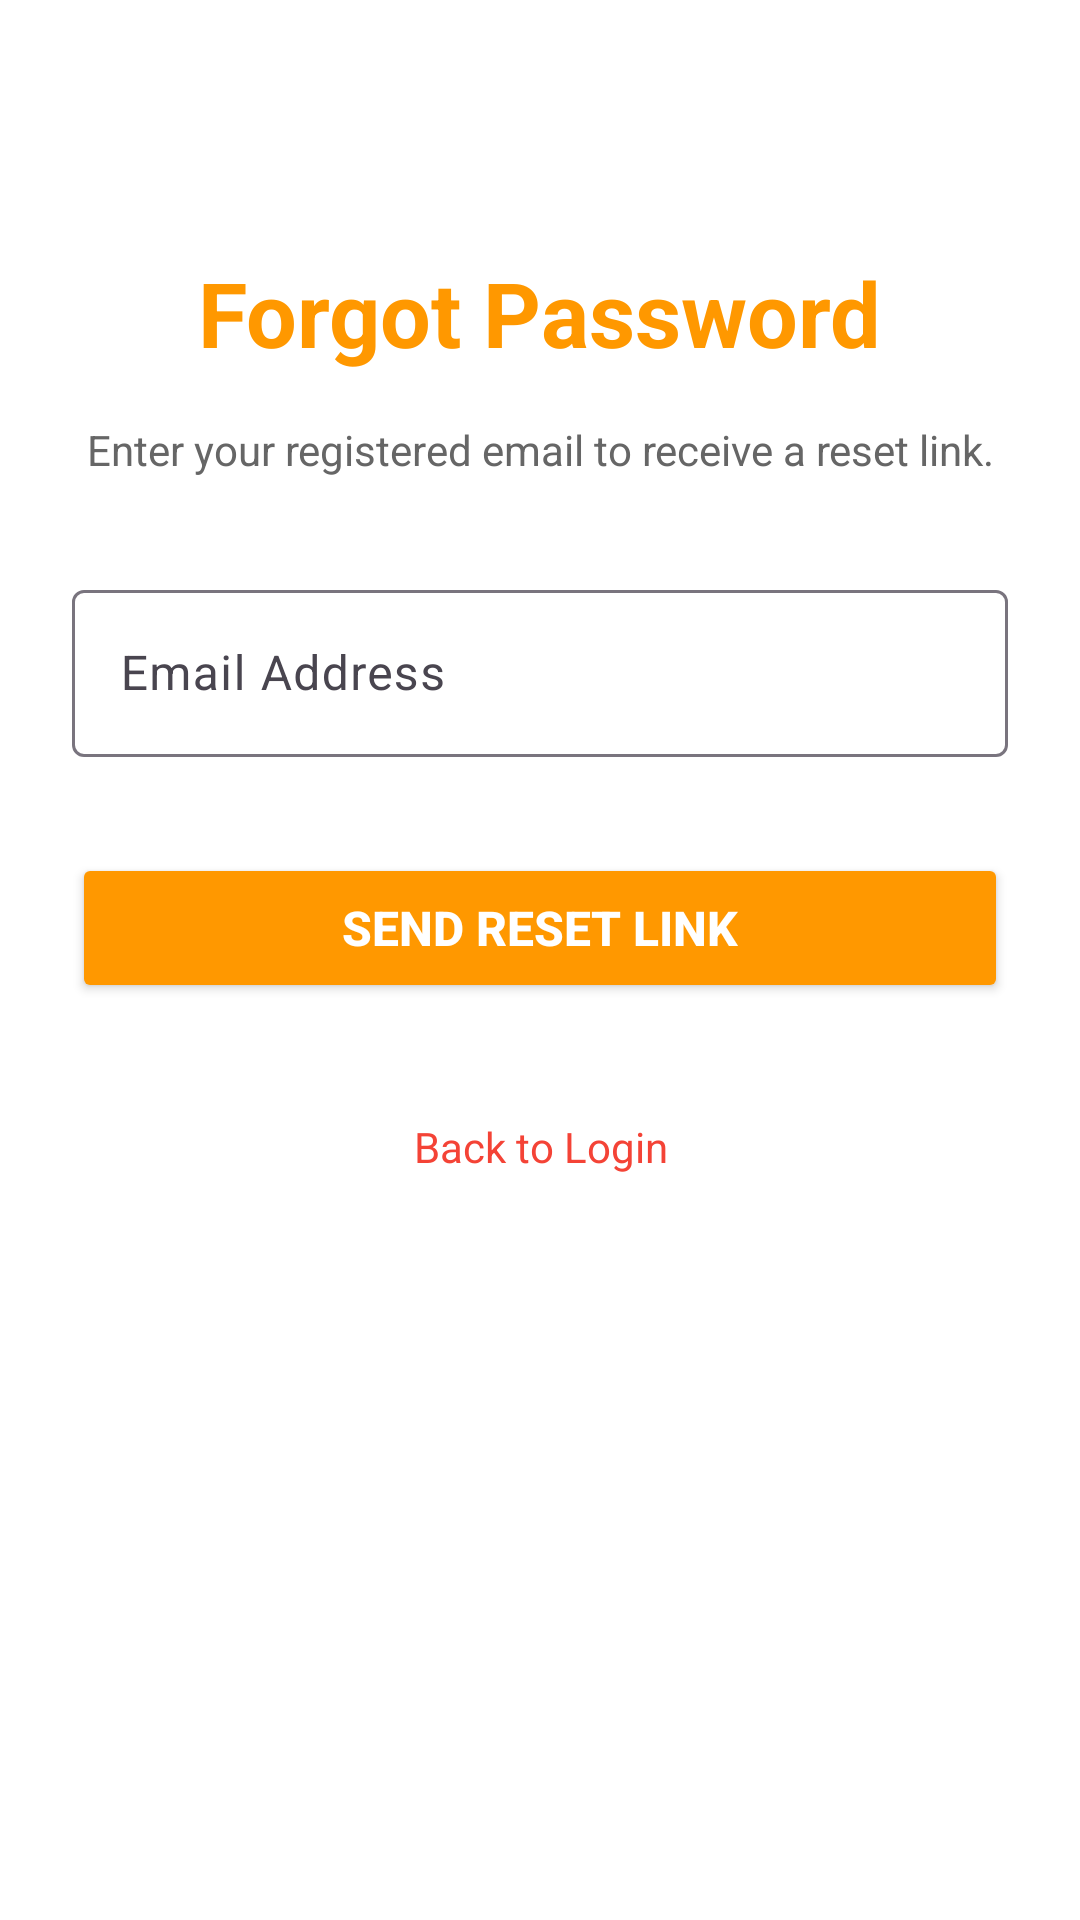

Produce the Android XML layout that renders to this screen, including the resource entries it uses.
<!-- AndroidManifest.xml: application theme Theme.Mynoteapp -->
<!-- res/layout/activity_forgotpassword.xml -->
<?xml version="1.0" encoding="utf-8"?>
<ScrollView xmlns:android="http://schemas.android.com/apk/res/android"
    xmlns:app="http://schemas.android.com/apk/res-auto"
    xmlns:tools="http://schemas.android.com/tools"
    android:id="@+id/main"
    android:layout_width="match_parent"
    android:layout_height="match_parent"
    android:fillViewport="true"
    android:background="#FFFFFF"
    tools:context=".forgotpassword">

    <RelativeLayout
        android:layout_width="match_parent"
        android:layout_height="wrap_content"
        android:padding="24dp">

        
        <TextView
            android:id="@+id/forgotTitle"
            android:layout_width="wrap_content"
            android:layout_height="wrap_content"
            android:text="Forgot Password"
            android:textColor="#FF9800"
            android:textSize="30sp"
            android:textStyle="bold"
            android:layout_centerHorizontal="true"
            android:layout_marginTop="60dp" />

        
        <TextView
            android:id="@+id/forgotemail"
            android:layout_width="match_parent"
            android:layout_height="wrap_content"
            android:text="Enter your registered email to receive a reset link."
            android:textSize="14sp"
            android:textColor="#666666"
            android:layout_below="@id/forgotTitle"
            android:layout_marginTop="16dp"
            android:gravity="center"
            android:textAlignment="center" />

        
        <com.google.android.material.textfield.TextInputLayout
            android:id="@+id/forgotEmailLayout"
            android:layout_width="match_parent"
            android:layout_height="wrap_content"
            android:layout_below="@id/forgotemail"
            android:layout_marginTop="32dp">

            <com.google.android.material.textfield.TextInputEditText
                android:id="@+id/forgotEmailField"
                android:layout_width="match_parent"
                android:layout_height="wrap_content"
                android:hint="Email Address"
                android:inputType="textEmailAddress" />
        </com.google.android.material.textfield.TextInputLayout>

        
        <Button
            android:id="@+id/sendResetLinkButton"
            android:layout_width="match_parent"
            android:layout_height="50dp"
            android:layout_below="@id/forgotEmailLayout"
            android:layout_marginTop="32dp"
            android:backgroundTint="#FF9800"
            android:text="Send Reset Link"
            android:textColor="@android:color/white"
            android:textStyle="bold"
            android:textSize="16sp" />

        
        <TextView
            android:id="@+id/backToLogin"
            android:layout_width="wrap_content"
            android:layout_height="wrap_content"
            android:text="Back to Login"
            android:textColor="#F44336"
            android:textSize="14sp"
            android:layout_below="@id/sendResetLinkButton"
            android:layout_centerHorizontal="true"
            android:layout_marginTop="24dp"
            android:clickable="true"
            android:focusable="true"
            android:paddingStart="16dp"
            android:paddingEnd="16dp"
            android:minHeight="48dp"
            android:minWidth="120dp"
            android:gravity="center" />


    </RelativeLayout>
</ScrollView>
<!-- resources referenced by this layout -->
<resources>
  <style name="Theme.Mynoteapp" parent="Base.Theme.Mynoteapp" />
  <style name="Base.Theme.Mynoteapp" parent="Theme.Material3.DayNight.NoActionBar">
          
          
      </style>
</resources>
